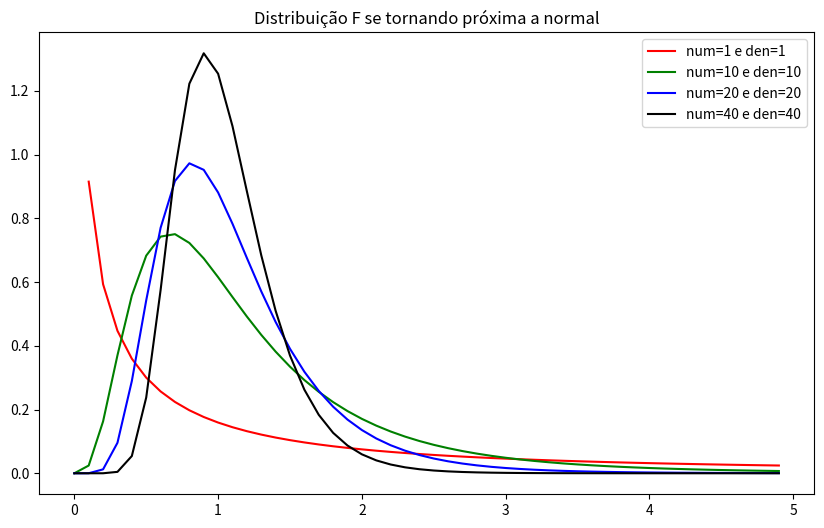

Write Python code to recreate this figure.
import scipy.stats as stats
import matplotlib.pyplot as plt
import numpy as np

numerador = 1
denominador = 1
x = np.arange(0.0, 5.0, 0.1)
valores1 = stats.f.pdf(x, dfn=numerador, dfd=denominador)

numerador = 10
denominador = 10
valores10 = stats.f.pdf(x, dfn=numerador, dfd=denominador)

numerador = 20
denominador = 20
valores20 = stats.f.pdf(x, dfn=numerador, dfd=denominador)

numerador = 40
denominador = 40
valores40 = stats.f.pdf(x, dfn=numerador, dfd=denominador)

# Plotting
plt.figure(figsize=(10, 6))
plt.plot(x, valores1, label='num=1 e den=1', color='red')
plt.plot(x, valores10, label='num=10 e den=10', color='green')
plt.plot(x, valores20, label='num=20 e den=20', color='blue')
plt.plot(x, valores40, label='num=40 e den=40', color='black')
plt.legend()
plt.title('Distribuição F se tornando próxima a normal')
plt.show()
